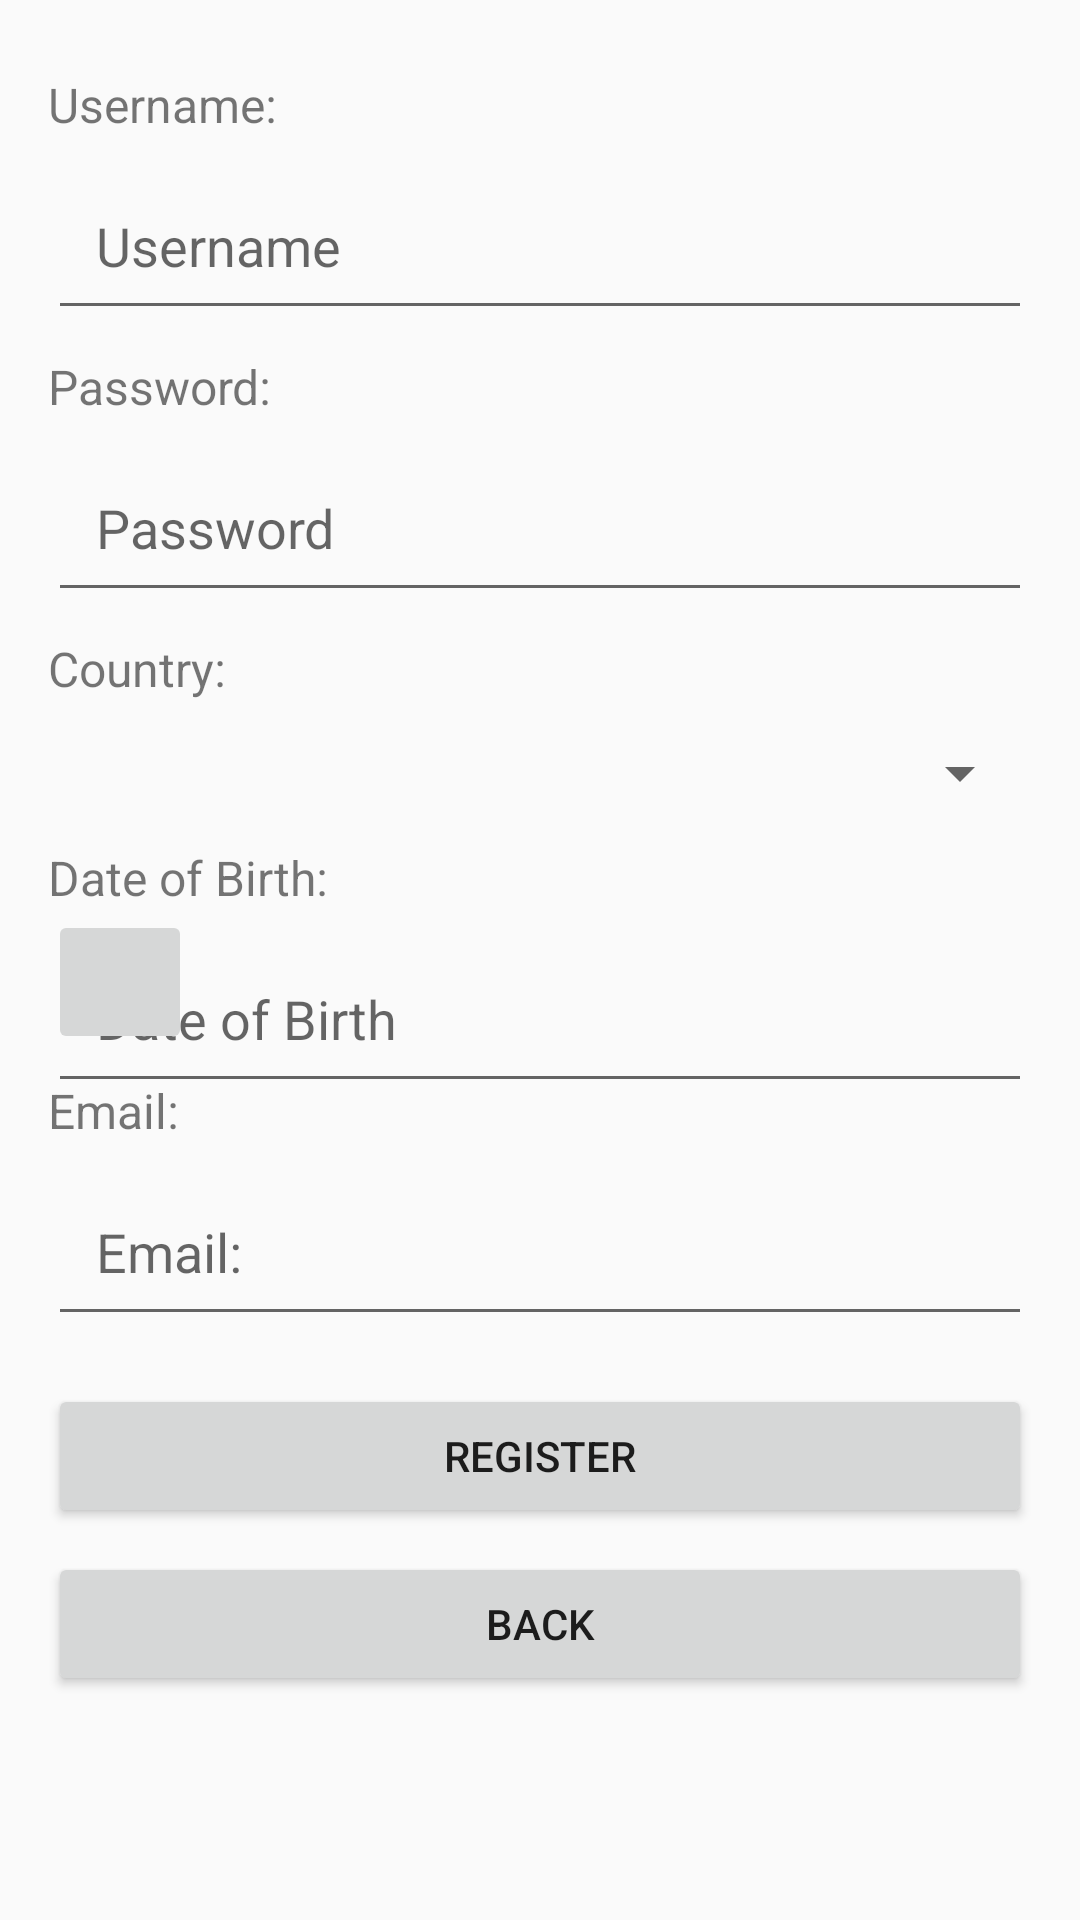

Here is an Android app screen rendered from its layout file. Give the layout XML and the strings, colors and styles it references.
<!-- AndroidManifest.xml: application theme Theme.One_Vault_AppJava -->
<!-- res/layout/activity_registration.xml -->
<?xml version="1.0" encoding="utf-8"?>
<RelativeLayout xmlns:android="http://schemas.android.com/apk/res/android"
    xmlns:tools="http://schemas.android.com/tools"
    android:layout_width="match_parent"
    android:layout_height="match_parent"
    android:paddingLeft="16dp"
    android:paddingTop="16dp"
    android:paddingRight="16dp"
    android:paddingBottom="16dp"
    tools:context=".Registration">

    <TextView
        android:id="@+id/textView1"
        android:layout_width="wrap_content"
        android:layout_height="wrap_content"
        android:text="Username:"
        android:textSize="16sp"
        android:layout_marginTop="8dp"
        android:layout_alignParentTop="true"
        android:layout_alignParentStart="true" />

    <EditText
        android:id="@+id/username"
        android:layout_width="match_parent"
        android:layout_height="wrap_content"
        android:layout_below="@id/textView1"
        android:layout_marginTop="8dp"
        android:hint="Username"
        android:inputType="text"
        android:padding="16dp" />

    <TextView
        android:id="@+id/textView2"
        android:layout_width="wrap_content"
        android:layout_height="wrap_content"
        android:text="Password:"
        android:textSize="16sp"
        android:layout_marginTop="8dp"
        android:layout_below="@id/username"
        android:layout_alignParentStart="true" />

    <EditText
        android:id="@+id/password"
        android:layout_width="match_parent"
        android:layout_height="wrap_content"
        android:layout_below="@id/textView2"
        android:layout_marginTop="8dp"
        android:hint="Password"
        android:inputType="textPassword"
        android:padding="16dp" />

    <TextView
        android:id="@+id/textView3"
        android:layout_width="wrap_content"
        android:layout_height="wrap_content"
        android:text="Country:"
        android:textSize="16sp"
        android:layout_marginTop="8dp"
        android:layout_below="@id/password"
        android:layout_alignParentStart="true" />

    <Spinner
        android:id="@+id/countrySpinner"
        android:layout_width="match_parent"
        android:layout_height="wrap_content"
        android:layout_below="@id/textView3"
        android:layout_marginTop="8dp"
        android:padding="16dp" />

    <TextView
        android:id="@+id/textView4"
        android:layout_width="wrap_content"
        android:layout_height="wrap_content"
        android:text="Date of Birth:"
        android:textSize="16sp"
        android:layout_marginTop="8dp"
        android:layout_below="@id/countrySpinner"
        android:layout_alignParentStart="true" />

    <EditText
        android:id="@+id/dateOfBirth"
        android:layout_width="match_parent"
        android:layout_height="wrap_content"
        android:layout_below="@id/textView4"
        android:layout_marginTop="8dp"
        android:hint="Date of Birth"
        android:inputType="date"
        android:padding="16dp" />

    <ImageButton
        android:id="@+id/datePickerButton"
        android:layout_width="48dp"
        android:layout_height="48dp"
        android:padding="8dp"
        android:clickable="true"
        android:focusable="true"
        android:src="@drawable/calendar_icon"
        android:contentDescription="Select a date"
        android:layout_below="@id/textView4" />

    <TextView
        android:id="@+id/textView5"
        android:layout_width="wrap_content"
        android:layout_height="wrap_content"
        android:text="Email:"
        android:textSize="16sp"
        android:layout_marginTop="8dp"
        android:layout_below="@id/datePickerButton"
        android:layout_alignParentStart="true" />

    <EditText
        android:id="@+id/email"
        android:layout_width="match_parent"
        android:layout_height="wrap_content"
        android:padding="16dp"
        android:inputType="textEmailAddress"
        android:layout_below="@id/textView5"
        android:layout_marginTop="8dp"
        android:hint="Email:" />

    <Button
        android:id="@+id/register"
        android:layout_width="match_parent"
        android:layout_height="wrap_content"
        android:text="Register"
        android:layout_below="@id/email"
        android:layout_marginTop="16dp" />

    <Button
        android:id="@+id/back"
        android:layout_width="match_parent"
        android:layout_height="wrap_content"
        android:layout_below="@id/register"
        android:text="Back"
        android:layout_marginTop="8dp" />

</RelativeLayout>
<!-- resources referenced by this layout -->
<resources>
  <style name="Theme.One_Vault_AppJava" parent="Theme.AppCompat.DayNight.DarkActionBar">
          
          <item name="colorPrimary">@color/purple_500</item>
          <item name="colorPrimaryVariant">@color/purple_700</item>
          <item name="colorOnPrimary">@color/white</item>
          
          <item name="colorSecondary">@color/teal_200</item>
          <item name="colorSecondaryVariant">@color/teal_700</item>
          <item name="colorOnSecondary">@color/black</item>
          
          <item name="android:statusBarColor" tools:targetApi="l">?attr/colorPrimaryVariant</item>
          
      </style>
  <!-- not gathered from this repository: default colours our renderer supplied (Android Studio template values) -->
  <color name="purple_500">#FF6200EE</color>
  <color name="purple_700">#FF3700B3</color>
  <color name="teal_200">#FF03DAC5</color>
  <color name="teal_700">#FF018786</color>
  <color name="black">#FF000000</color>
  <color name="white">#FFFFFFFF</color>
</resources>
